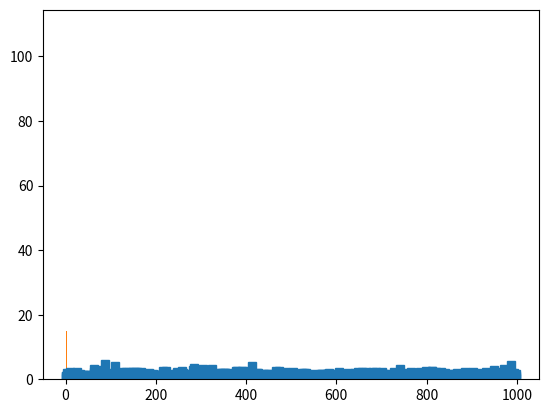

The script that saved this image:
import matplotlib.pyplot as plt
import numpy as np
import pandas as pd

# number of data points
n = 1000

# generate data - log-normal distribution
data = np.exp(np.random.randn(n)/2)

plt.plot(data, 's')
plt.show()

# number of bins
k = 40

plt.hist(data, k)
plt.show()